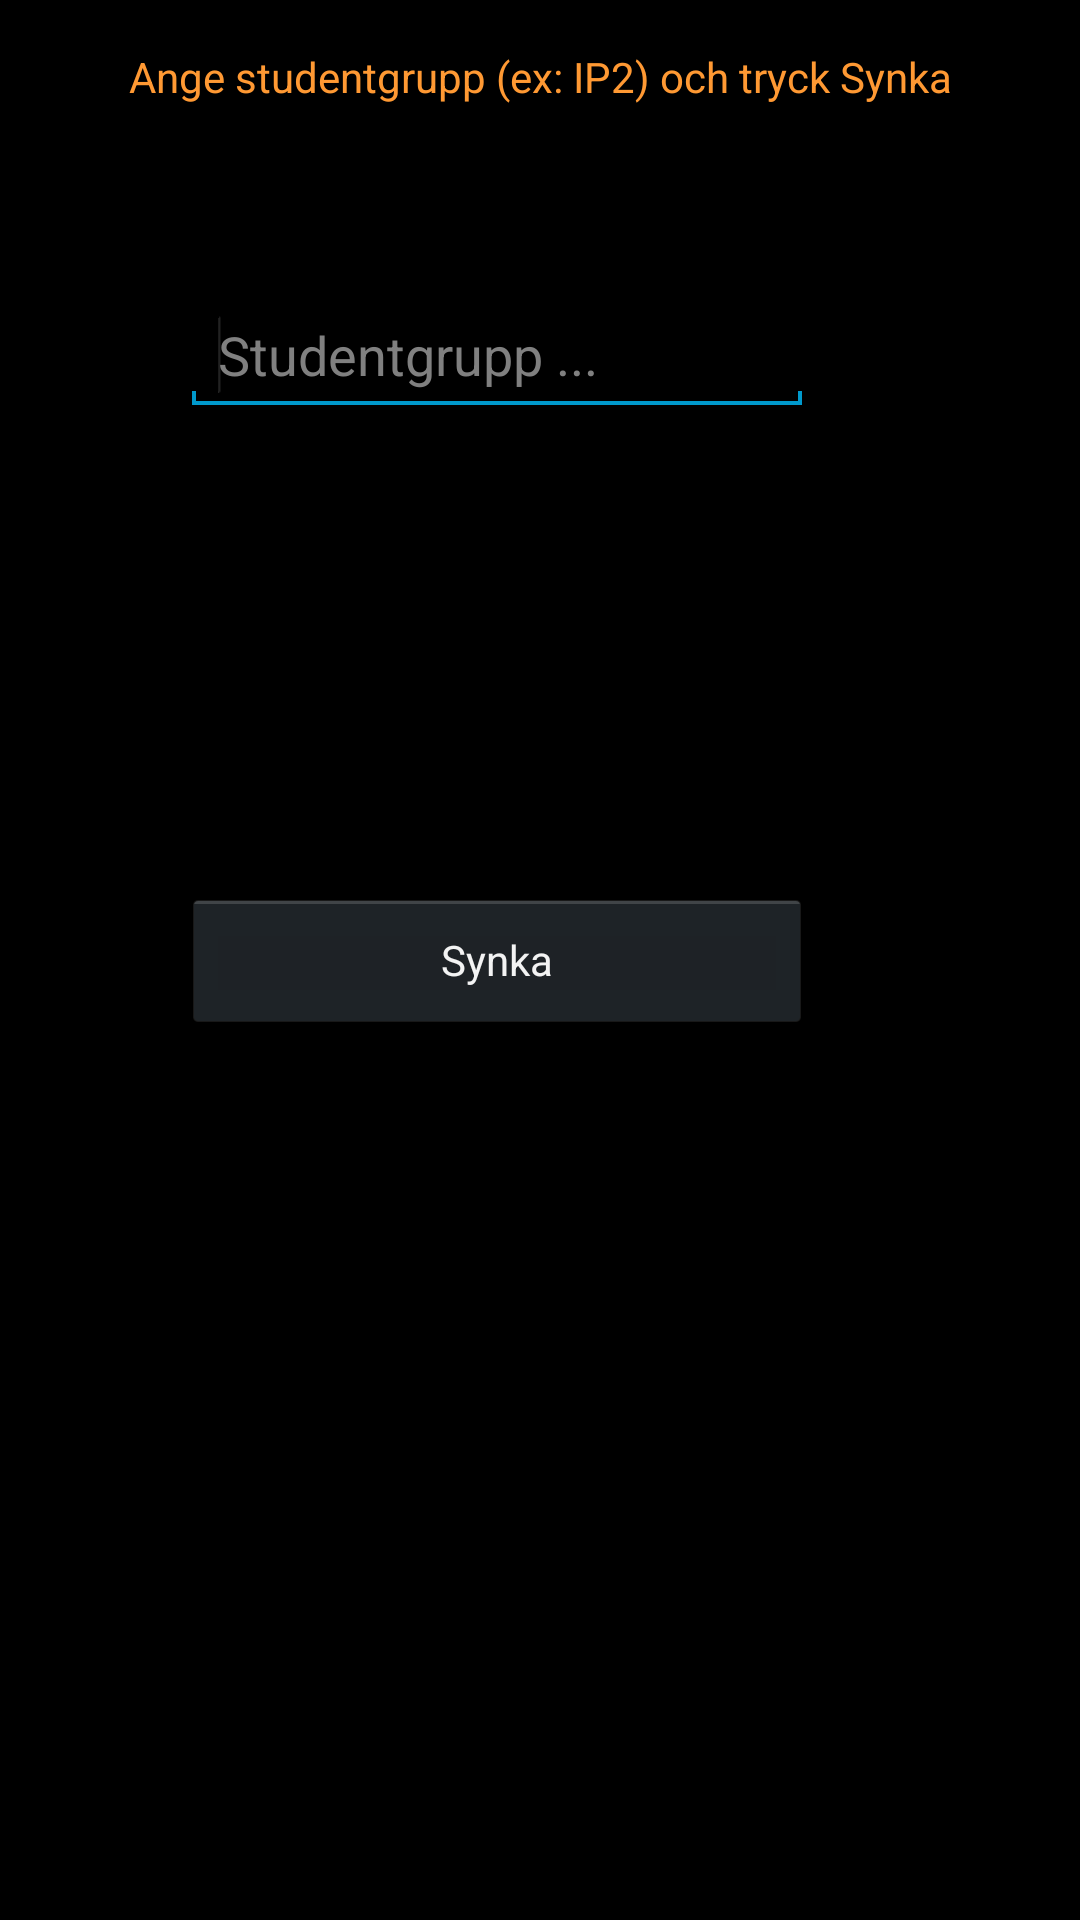

Reconstruct the res/layout file that produces this screen, plus the resources it refers to.
<!-- AndroidManifest.xml: application theme Theme.Retro -->
<!-- res/layout/activity_sync.xml -->
<RelativeLayout xmlns:android="http://schemas.android.com/apk/res/android"
    xmlns:tools="http://schemas.android.com/tools"
    android:layout_width="match_parent"
    android:layout_height="match_parent"
    android:gravity="center_horizontal"
    android:paddingBottom="@dimen/activity_vertical_margin"
    android:paddingLeft="@dimen/activity_horizontal_margin"
    android:paddingRight="@dimen/activity_horizontal_margin"
    android:paddingTop="@dimen/activity_vertical_margin"
    tools:context=".SyncActivity" >

    <TextView
        android:id="@+id/textView1"
        android:layout_width="wrap_content"
        android:layout_height="wrap_content"
        android:gravity="center"
        android:text="@string/sync_text"
        android:textColor="@color/orange" />

    <EditText
        android:id="@+id/link_input"
        android:layout_width="wrap_content"
        android:layout_height="wrap_content"
        android:layout_alignParentLeft="true"
        android:layout_below="@+id/textView1"
        android:layout_marginLeft="18dp"
        android:layout_marginTop="64dp"
        android:ems="10"
        android:hint="@string/sync_hint"
        android:textColor="@color/orange" >

        <requestFocus />
    </EditText>

    <Button
        android:id="@+id/sync_button"
        style="?android:attr/buttonStyleSmall"
        android:layout_width="wrap_content"
        android:layout_height="wrap_content"
        android:layout_alignLeft="@+id/link_input"
        android:layout_alignRight="@+id/link_input"
        android:layout_centerVertical="true"
        android:gravity="center_vertical|center_horizontal"
        android:text="@string/sync" />

</RelativeLayout>
<!-- resources referenced by this layout -->
<resources>
  <color name="orange">#FF9933</color>
  <dimen name="activity_horizontal_margin">16dp</dimen>
  <dimen name="activity_vertical_margin">16dp</dimen>
  <string name="sync">Synka</string>
  <string name="sync_hint">Studentgrupp ...</string>
  <string name="sync_text">Ange studentgrupp (ex: IP2) och tryck Synka</string>
  <style name="Theme.Retro" parent="@android:style/Theme.Holo">
          <item name="android:actionBarItemBackground">@drawable/selectable_background_retro</item>
          <item name="android:actionBarStyle">@style/ActionBar.Transparent.Retro</item>
          <item name="android:actionModeBackground">@drawable/ab_background_textured_retro</item>
          <item name="android:actionModeSplitBackground">@drawable/ab_background_textured_retro</item>
          <item name="android:actionModeCloseButtonStyle">@style/ActionButton.CloseMode.Retro</item>        
      </style>
  <!-- drawable selectable_background_retro (drawable) -->
  <?xml version="1.0" encoding="utf-8"?>
  <selector xmlns:android="http://schemas.android.com/apk/res/android"
          android:exitFadeDuration="@android:integer/config_mediumAnimTime" >
      <item android:state_pressed="false" android:state_focused="true" android:drawable="@drawable/list_focused_retro" />
      <item android:state_pressed="true" android:drawable="@drawable/pressed_background_retro" />
      <item android:drawable="@android:color/transparent" />
  </selector>
  <style name="ActionBar.Transparent.Retro" parent="@android:style/Widget.Holo.ActionBar">
          <item name="android:background">@drawable/ab_transparent_retro</item>
      </style>
  <!-- drawable ab_background_textured_retro (drawable) -->
  <?xml version="1.0" encoding="utf-8"?>
  <bitmap xmlns:android="http://schemas.android.com/apk/res/android"
      android:src="@drawable/ab_texture_tile_retro"
      android:tileMode="repeat" />
  <style name="ActionButton.CloseMode.Retro" parent="@android:style/Widget.Holo.ActionButton.CloseMode">
          <item name="android:background">@drawable/btn_cab_done_retro</item>
      </style>
  <!-- drawable pressed_background_retro (drawable) -->
  <?xml version="1.0" encoding="utf-8"?>
  <shape xmlns:android="http://schemas.android.com/apk/res/android" android:shape="rectangle">
      <solid android:color="@color/pressed_retro" />
  </shape>
  <!-- drawable btn_cab_done_retro (drawable) -->
  <?xml version="1.0" encoding="utf-8"?>
  <selector xmlns:android="http://schemas.android.com/apk/res/android">
      <item android:state_pressed="true"
          android:drawable="@drawable/btn_cab_done_default_retro" />
      <item android:state_focused="true" android:state_enabled="true"
          android:drawable="@drawable/btn_cab_done_default_retro" />
      <item android:state_enabled="true"
          android:drawable="@drawable/btn_cab_done_default_retro" />
  </selector>
  <color name="pressed_retro">#CCFF8800</color>
</resources>
